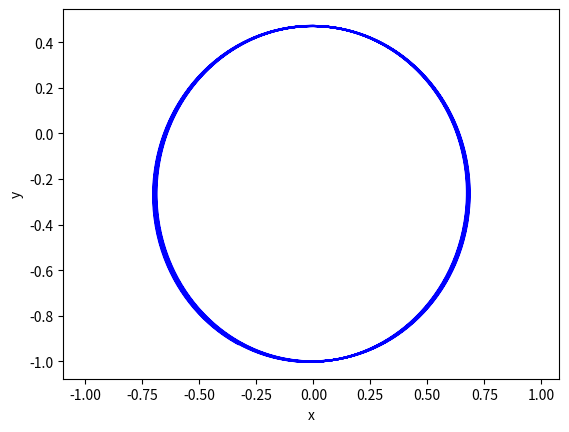

The script that saved this image:
'''ceci est un programme qui trace l orbite elliptique avec Heun'''

#importation des mondules
import numpy as np
import matplotlib.pyplot as plt

#definir deux fonctions de du et de dv
def du(G,M,x,y):
    n1=(x**2)+(y**2)
    n2=G*M
    return (-n2*x)/(n1**(1.5))

def dv(G,M,x,y):
    n1=(x**2)+(y**2)
    n2=G*M
    return (-n2*y)/(n1**(1.5))


h=1/365                #le pas du temps
G=4*((np.pi)**2)       #constant
M=1                    #constant
t=np.arange(0,5,h)     #maille de temps
npas=t.shape[0]        #nombre de pas
hd2=h/2                #constant pour la methode de Heun

x=np.zeros(npas)       #creation du tableau vide x
y=np.zeros(npas)       #creation du tableau vide y
u=np.zeros(npas)       #creation du tableau vide u
v=np.zeros(npas)       #creation du tableau vide v

#conditions initiales
x[0]=0
y[0]=-1
u[0]=0.8*np.sqrt(G*M)
v[0]=0   



#boucle d integration par la methode Heun
for k in range(0,npas-1):
    
    #extrapolation par Euler
    x_ipl=x[k]+h*u[k]    
    u_ipl=u[k]+h*du(G,M,x[k],y[k])
    y_ipl=y[k]+h*v[k]  
    v_ipl=v[k]+h*dv(G,M,x[k],y[k])
    #Heun
    x[k+1]=x[k]+hd2*(u[k]+u_ipl)
    u[k+1]=u[k]+hd2*(du(G,M,x[k],y[k])+du(G,M,x_ipl,y_ipl))
    y[k+1]=y[k]+hd2*(v[k]+v_ipl)
    v[k+1]=v[k]+hd2*(dv(G,M,x[k],y[k])+dv(G,M,x_ipl,y_ipl))
    
#Tracer la courbe
plt.plot(x,y,'b')
plt.xlabel('x')
plt.ylabel('y')
plt.axis('equal')
plt.show()
#calculer la variation relative de l energie
Et=0.5*(u**2+v**2)-(G*M/np.sqrt(x**2+y**2))
var=np.abs((Et-Et[0])/Et[0])
